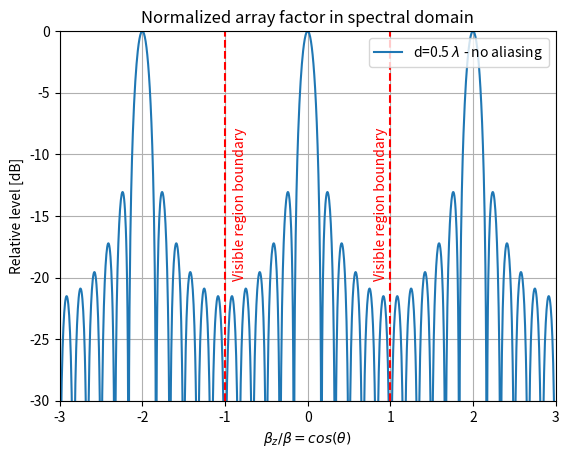
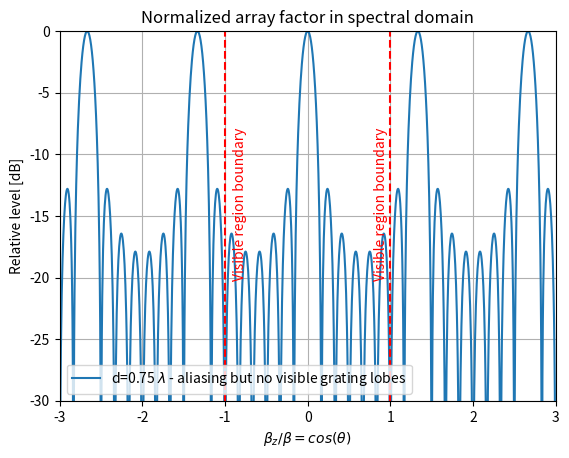
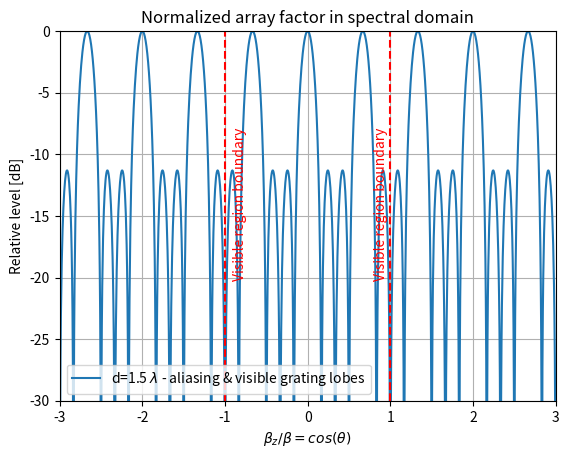
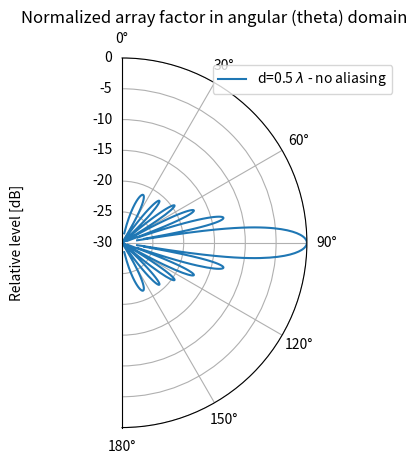
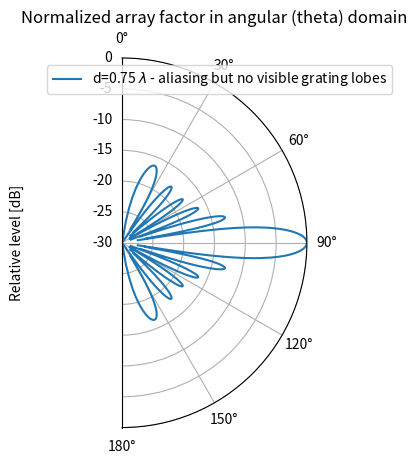
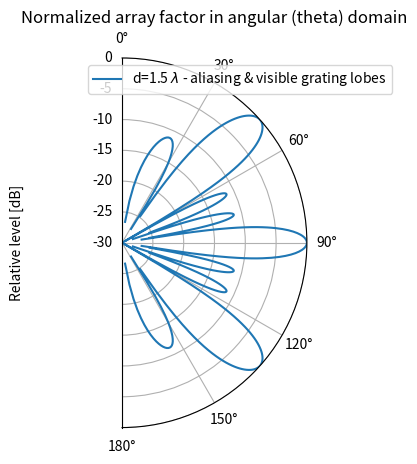

Recreate these plots in Python, in order.
import math
import numpy as np

import matplotlib.pyplot as plt
from scipy import special

# We take range -3:3 so that both visible and invisible ranges are seen
#beta_z/beta = cos(theta)
beta_n=np.linspace(-3,3,num=1201) 

#Setting the array parameters...

L=6 #total array length (normalized to wavelength)
N=np.array([12,8,4]) #numbers of antenna elements
d=np.divide(L,N)# distance between antennas
d1=d [:,np.newaxis]*beta_n*2*np.pi # Auxiliary variable (factor 2*pi is due to normalization!)


#Initialization of array factor fields...
AF = [[None for i in beta_n] for j in d]
AF_dB = [[None for i in beta_n] for j in d]
#The normalized array factor is taken in closed form (Dirichlet function):
for x in range(len(d)):
 AF[x] =special.diric (d1[x],N[x])

AF_dB=20*np.log10(np.abs(AF))

plt.figure(1)
p1=plt.plot(beta_n, AF_dB[0])
plt.legend(['d=0.5 $\lambda$ - no aliasing'])
plt.axvline(x=-1,color='red',linestyle='--',label='Visible range boundary')
plt.axvline(x=1,color='red',linestyle='--',label='Visible range boundary')
plt.text(-0.9,-20,"Visible region boundary",rotation=90,color='red')
plt.text(0.8,-20,"Visible region boundary",rotation=90,color='red')
plt.xlim(min(beta_n), max(beta_n))
plt.ylim(-30, 0)
plt.grid()
plt.title ('Normalized array factor in spectral domain')
plt.xlabel(r'$\beta_z/\beta=cos(\theta)$')
plt.ylabel('Relative level [dB]')

plt.figure(2)
p1=plt.plot(beta_n, AF_dB[1])
plt.legend(['d=0.75 $\lambda$ - aliasing but no visible grating lobes'])
plt.axvline(x=-1,color='red',linestyle='--',label='Visible range boundary')
plt.axvline(x=1,color='red',linestyle='--',label='Visible range boundary')
plt.text(-0.9,-20,"Visible region boundary",rotation=90,color='red')
plt.text(0.8,-20,"Visible region boundary",rotation=90,color='red')
plt.xlim(min(beta_n), max(beta_n))
plt.ylim(-30, 0)
plt.grid()
plt.title ('Normalized array factor in spectral domain')
plt.xlabel(r'$\beta_z/\beta=cos(\theta)$')
plt.ylabel('Relative level [dB]')

plt.figure(3)
p1=plt.plot(beta_n, AF_dB[2])
plt.legend(['d=1.5 $\lambda$ - aliasing & visible grating lobes'])
plt.axvline(x=-1,color='red',linestyle='--',label='Visible range boundary')
plt.axvline(x=1,color='red',linestyle='--',label='Visible range boundary')
plt.text(-0.9,-20,"Visible region boundary",rotation=90,color='red')
plt.text(0.8,-20,"Visible region boundary",rotation=90,color='red')
plt.xlim(min(beta_n), max(beta_n))
plt.ylim(-30, 0)
plt.grid()
plt.title ('Normalized array factor in spectral domain')
plt.xlabel(r'$\beta_z/\beta=cos(\theta)$')
plt.ylabel('Relative level [dB]')

v_min = (np. where(beta_n == -1))[0][0]
v_max = (np. where(beta_n == 1))[0][0]
beta_v=beta_n[v_min:v_max]
AFdB_v=AF_dB[:,v_min:v_max]
theta=np.arccos(beta_v) #Transformation from spectral to angular domain

fig = plt.figure(4)
ax = fig.add_subplot(111, projection='polar')
ax.set_thetamin(0)
ax.set_thetamax(180)
ax.set_theta_zero_location('N')
ax.set_theta_direction(-1)
ticks = np.linspace(0, np.pi, 7)
ax.set_xticks(ticks)
ax.set_rlim(-30,0)
plt.plot(theta,AFdB_v [0])
plt.legend(['d=0.5 $\lambda$ - no aliasing'])
plt.title ('Normalized array factor in angular (theta) domain')
plt.ylabel('Relative level [dB]')

fig = plt.figure(5)
ax = fig.add_subplot(111, projection='polar')
ax.set_thetamin(0)
ax.set_thetamax(180)
ax.set_theta_zero_location('N')
ax.set_theta_direction(-1)
ticks = np.linspace(0, np.pi, 7)
ax.set_xticks(ticks)
ax.set_rlim(-30,0)
plt.plot(theta,AFdB_v [1])
plt.legend(['d=0.75 $\lambda$ - aliasing but no visible grating lobes'])
plt.title ('Normalized array factor in angular (theta) domain')
plt.ylabel('Relative level [dB]')

fig = plt.figure(6)
ax = fig.add_subplot(111, projection='polar')
ax.set_thetamin(0)
ax.set_thetamax(180)
ax.set_theta_zero_location('N')
ax.set_theta_direction(-1)
ticks = np.linspace(0, np.pi, 7)
ax.set_xticks(ticks)
ax.set_rlim(-30,0)
plt.plot(theta,AFdB_v [2])
plt.legend(['d=1.5 $\lambda$ - aliasing & visible grating lobes'])
plt.title ('Normalized array factor in angular (theta) domain')
plt.ylabel('Relative level [dB]')

plt.show()